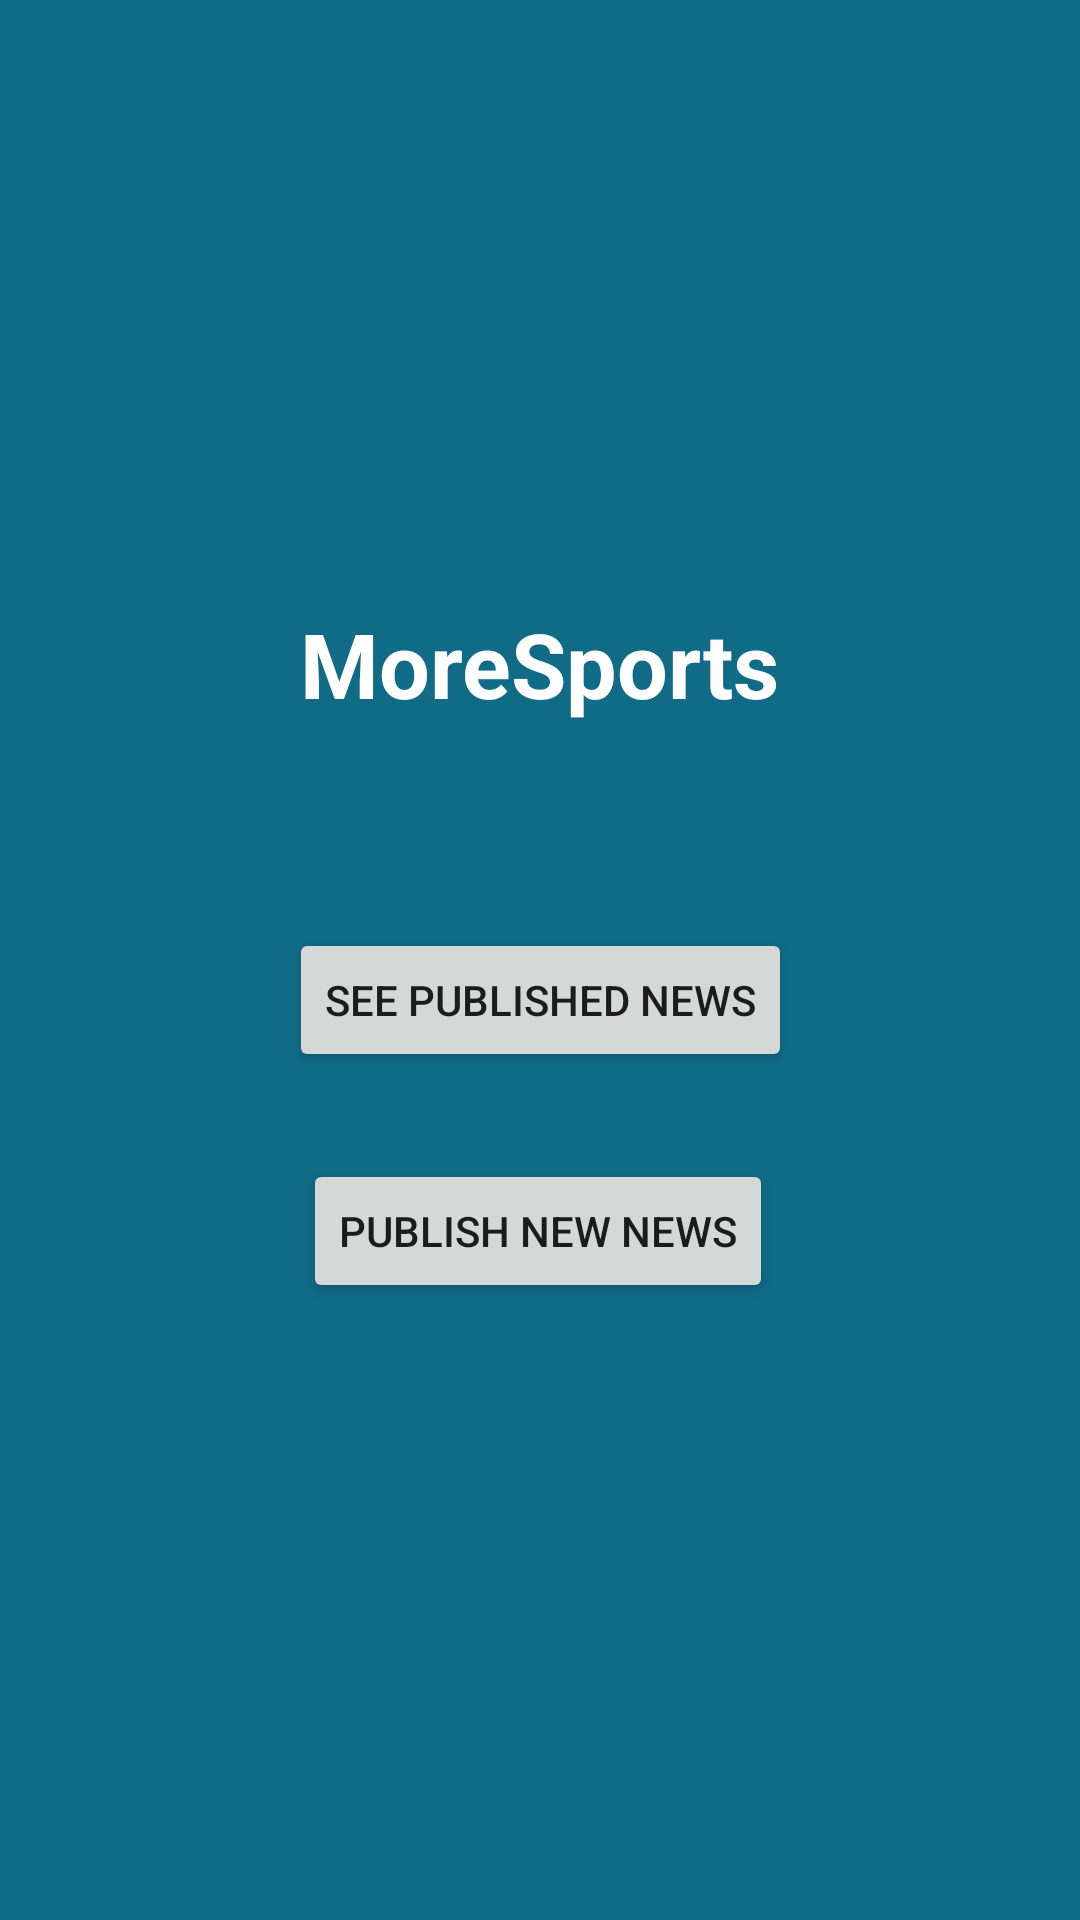

Android layout source for this screen:
<!-- AndroidManifest.xml: application theme Theme.MoreSports -->
<!-- res/layout/activity_main.xml -->
<?xml version="1.0" encoding="utf-8"?>
<androidx.constraintlayout.widget.ConstraintLayout xmlns:android="http://schemas.android.com/apk/res/android"
    xmlns:app="http://schemas.android.com/apk/res-auto"
    xmlns:tools="http://schemas.android.com/tools"
    android:layout_width="match_parent"
    android:layout_height="match_parent"
    android:background="@color/azulzin"
    tools:context=".MainActivity">

    <TextView
        android:id="@+id/textView"
        android:layout_width="wrap_content"
        android:layout_height="wrap_content"
        android:text="@string/app_name"
        android:textColor="@color/white"
        android:textSize="30dp"
        android:textStyle="bold"
        app:layout_constraintBottom_toBottomOf="parent"
        app:layout_constraintEnd_toEndOf="parent"
        app:layout_constraintStart_toStartOf="parent"
        app:layout_constraintTop_toTopOf="parent"
        app:layout_constraintVertical_bias="0.335" />

    <Button
        android:id="@+id/bt_ver_noticias"
        android:layout_width="wrap_content"
        android:layout_height="wrap_content"
        android:layout_marginTop="68dp"
        android:text="@string/ver_noticias"
        app:layout_constraintEnd_toEndOf="@+id/textView"
        app:layout_constraintStart_toStartOf="@+id/textView"
        app:layout_constraintTop_toBottomOf="@+id/textView"
        tools:ignore="MissingConstraints" />

    <Button
        android:id="@+id/bt_nova_noticia"
        android:layout_width="wrap_content"
        android:layout_height="wrap_content"
        android:text="@string/nova_noticia"
        app:layout_constraintBottom_toBottomOf="parent"
        app:layout_constraintEnd_toEndOf="@+id/bt_ver_noticias"
        app:layout_constraintHorizontal_bias="0.428"
        app:layout_constraintStart_toStartOf="@+id/bt_ver_noticias"
        app:layout_constraintTop_toBottomOf="@+id/bt_ver_noticias"
        app:layout_constraintVertical_bias="0.123"
        tools:ignore="MissingConstraints" />

</androidx.constraintlayout.widget.ConstraintLayout>
<!-- resources referenced by this layout -->
<resources>
  <color name="azulzin">#106b87</color>
  <color name="white">#FFFFFFFF</color>
  <string name="app_name">MoreSports</string>
  <string name="nova_noticia">Publish new news</string>
  <string name="ver_noticias">See published news</string>
  <style name="Theme.MoreSports" parent="Theme.MaterialComponents.DayNight.DarkActionBar">
          
          <item name="colorPrimary">@color/purple_500</item>
          <item name="colorPrimaryVariant">@color/azulzin</item>
          <item name="colorOnPrimary">@color/white</item>
          
          <item name="colorSecondary">@color/teal_200</item>
          <item name="colorSecondaryVariant">@color/teal_700</item>
          <item name="colorOnSecondary">@color/black</item>
          
          <item name="android:statusBarColor">?attr/colorPrimaryVariant</item>
          
      </style>
  <color name="purple_500">#FF6200EE</color>
  <color name="teal_200">#FF03DAC5</color>
  <color name="teal_700">#FF018786</color>
  <color name="black">#FF000000</color>
</resources>
